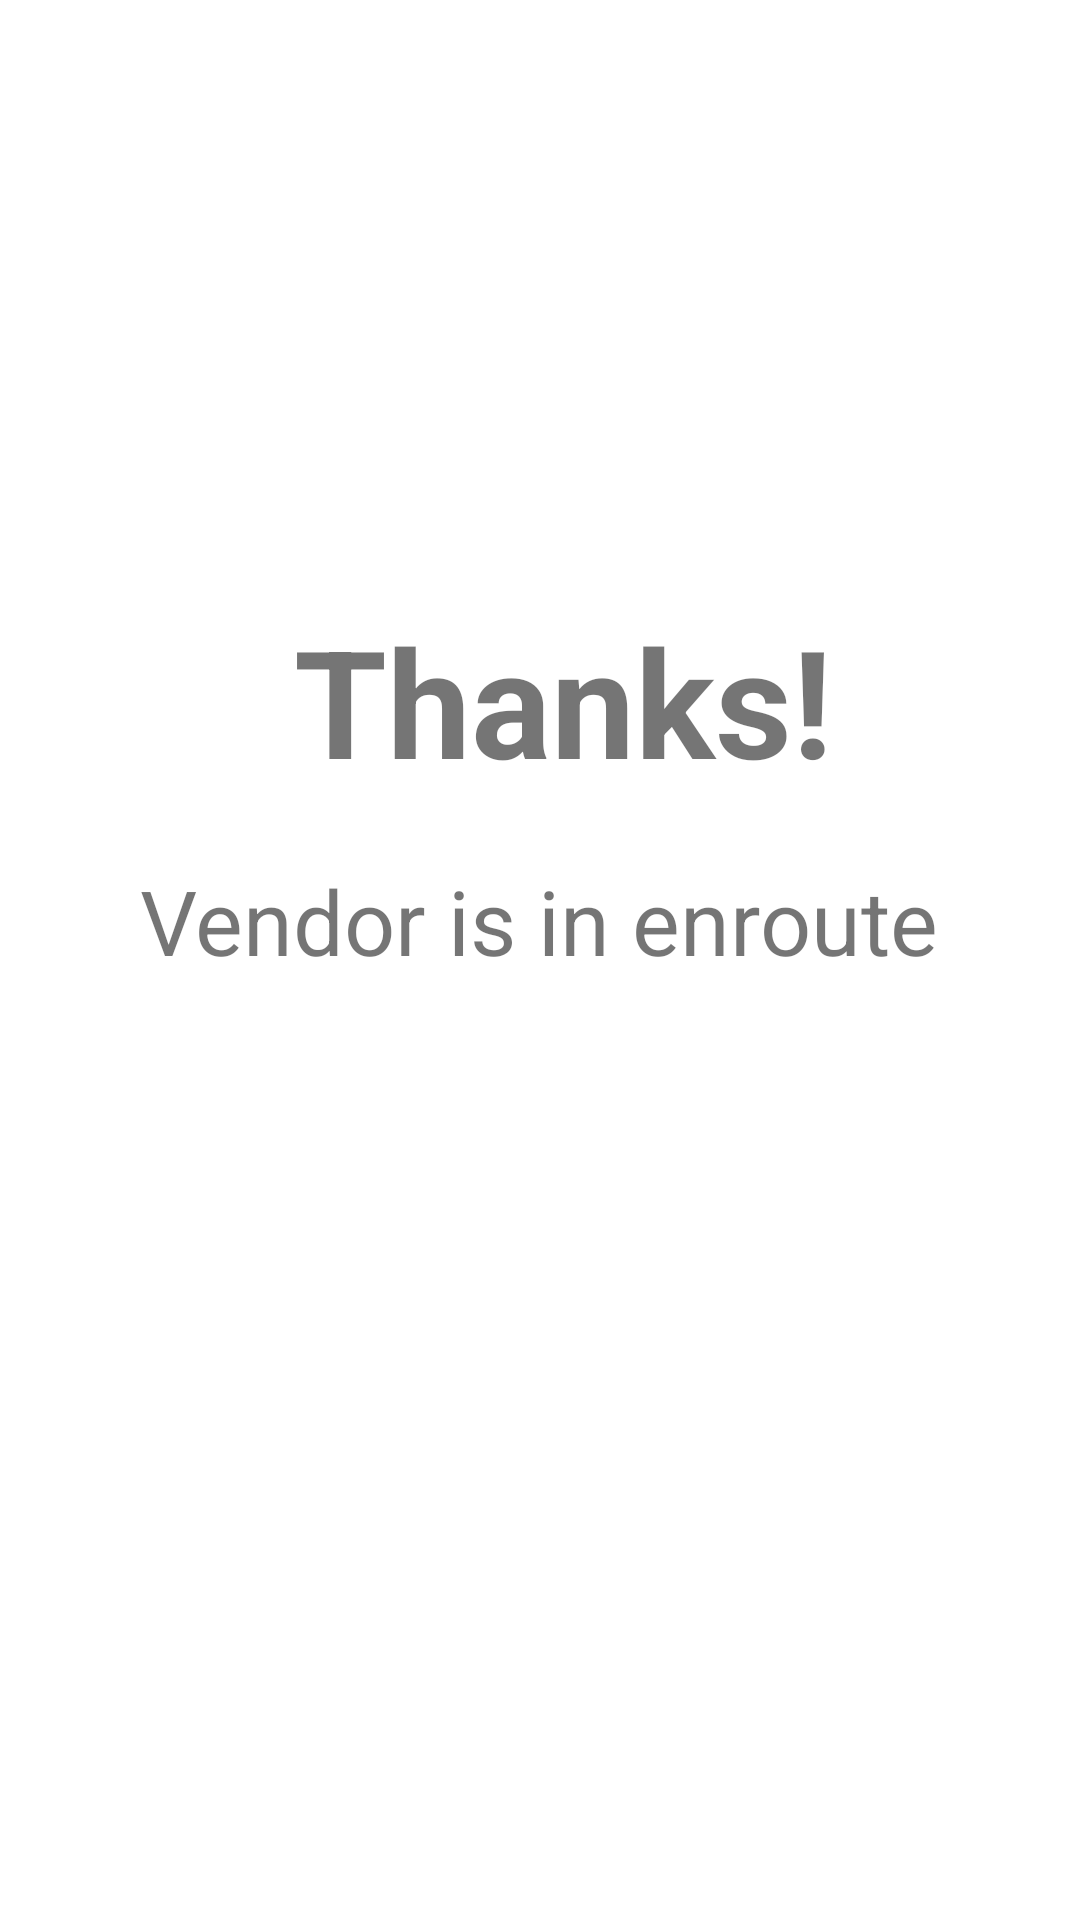

This screen was rendered from an Android layout file. Write that file and the resources it references.
<!-- AndroidManifest.xml: application theme Theme.NearBuy -->
<!-- res/layout/activity_thanx.xml -->
<?xml version="1.0" encoding="utf-8"?>
<LinearLayout
    xmlns:android="http://schemas.android.com/apk/res/android"
    xmlns:app="http://schemas.android.com/apk/res-auto"
    xmlns:tools="http://schemas.android.com/tools"
    android:layout_width="match_parent"
    android:layout_height="match_parent"
android:orientation="vertical"
    android:padding="@dimen/box_inset_layout_padding"
    tools:context=".thanx">
    <ImageView
        android:layout_marginLeft="20dp"
        android:layout_width="200dp"
        android:layout_height="200dp"
        android:layout_gravity="center"
        android:src="@drawable/thankx"/>
    <TextView
        android:layout_width="wrap_content"
        android:layout_height="wrap_content"
android:text="Thanks!"
        android:layout_marginLeft="8dp"
        android:textStyle="bold"
        android:layout_gravity="center"
        android:textSize="50dp"/>
    <TextView
        android:layout_width="wrap_content"
        android:layout_height="wrap_content"
        android:text="Vendor is in enroute"
        android:layout_marginTop="20dp"
        android:layout_gravity="center"
        android:textSize="30dp"/>


</LinearLayout>
<!-- resources referenced by this layout -->
<resources>
  <style name="Theme.NearBuy" parent="Theme.MaterialComponents.DayNight.DarkActionBar">
          
          <item name="colorPrimary">@color/purple_500</item>
          <item name="colorPrimaryVariant">@color/purple_700</item>
          <item name="colorOnPrimary">@color/white</item>
          
          <item name="colorSecondary">@color/teal_200</item>
          <item name="colorSecondaryVariant">@color/teal_700</item>
          <item name="colorOnSecondary">@color/black</item>
          
          <item name="android:statusBarColor" tools:targetApi="l">?attr/colorPrimaryVariant</item>
          
      </style>
  <!-- not gathered from this repository: default colours our renderer supplied (Android Studio template values) -->
  <color name="purple_500">#FF6200EE</color>
  <color name="purple_700">#FF3700B3</color>
  <color name="teal_200">#FF03DAC5</color>
  <color name="teal_700">#FF018786</color>
  <color name="black">#FF000000</color>
  <color name="white">#FFFFFFFF</color>
</resources>
